Image classification data set "data" (ai-maxim/neurohack on GitHub). Class labels (2): potato, trash.

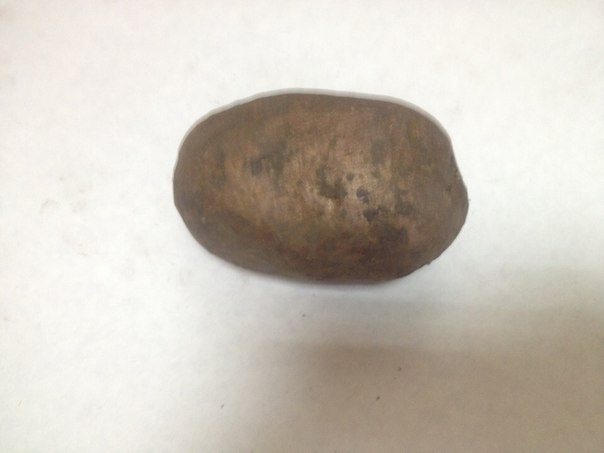
Label: potato

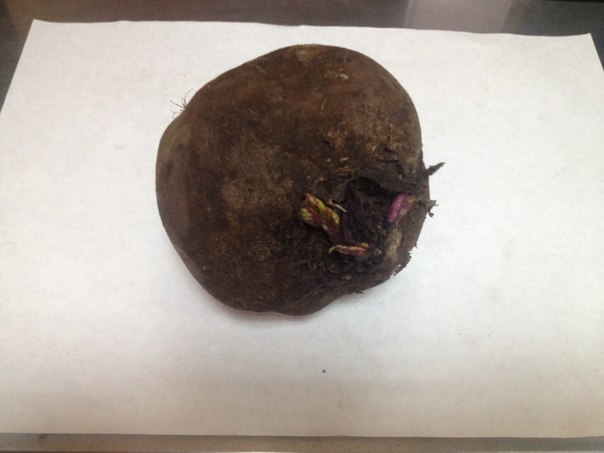
Label: trash

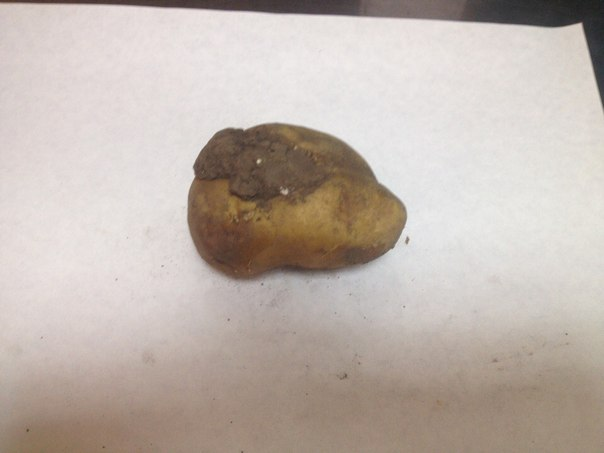
Label: potato

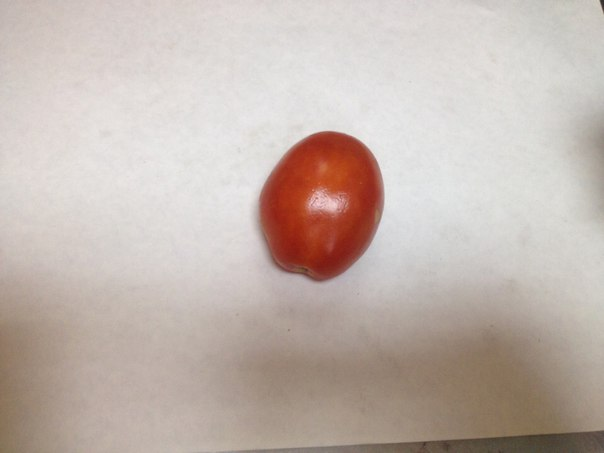
Label: trash
